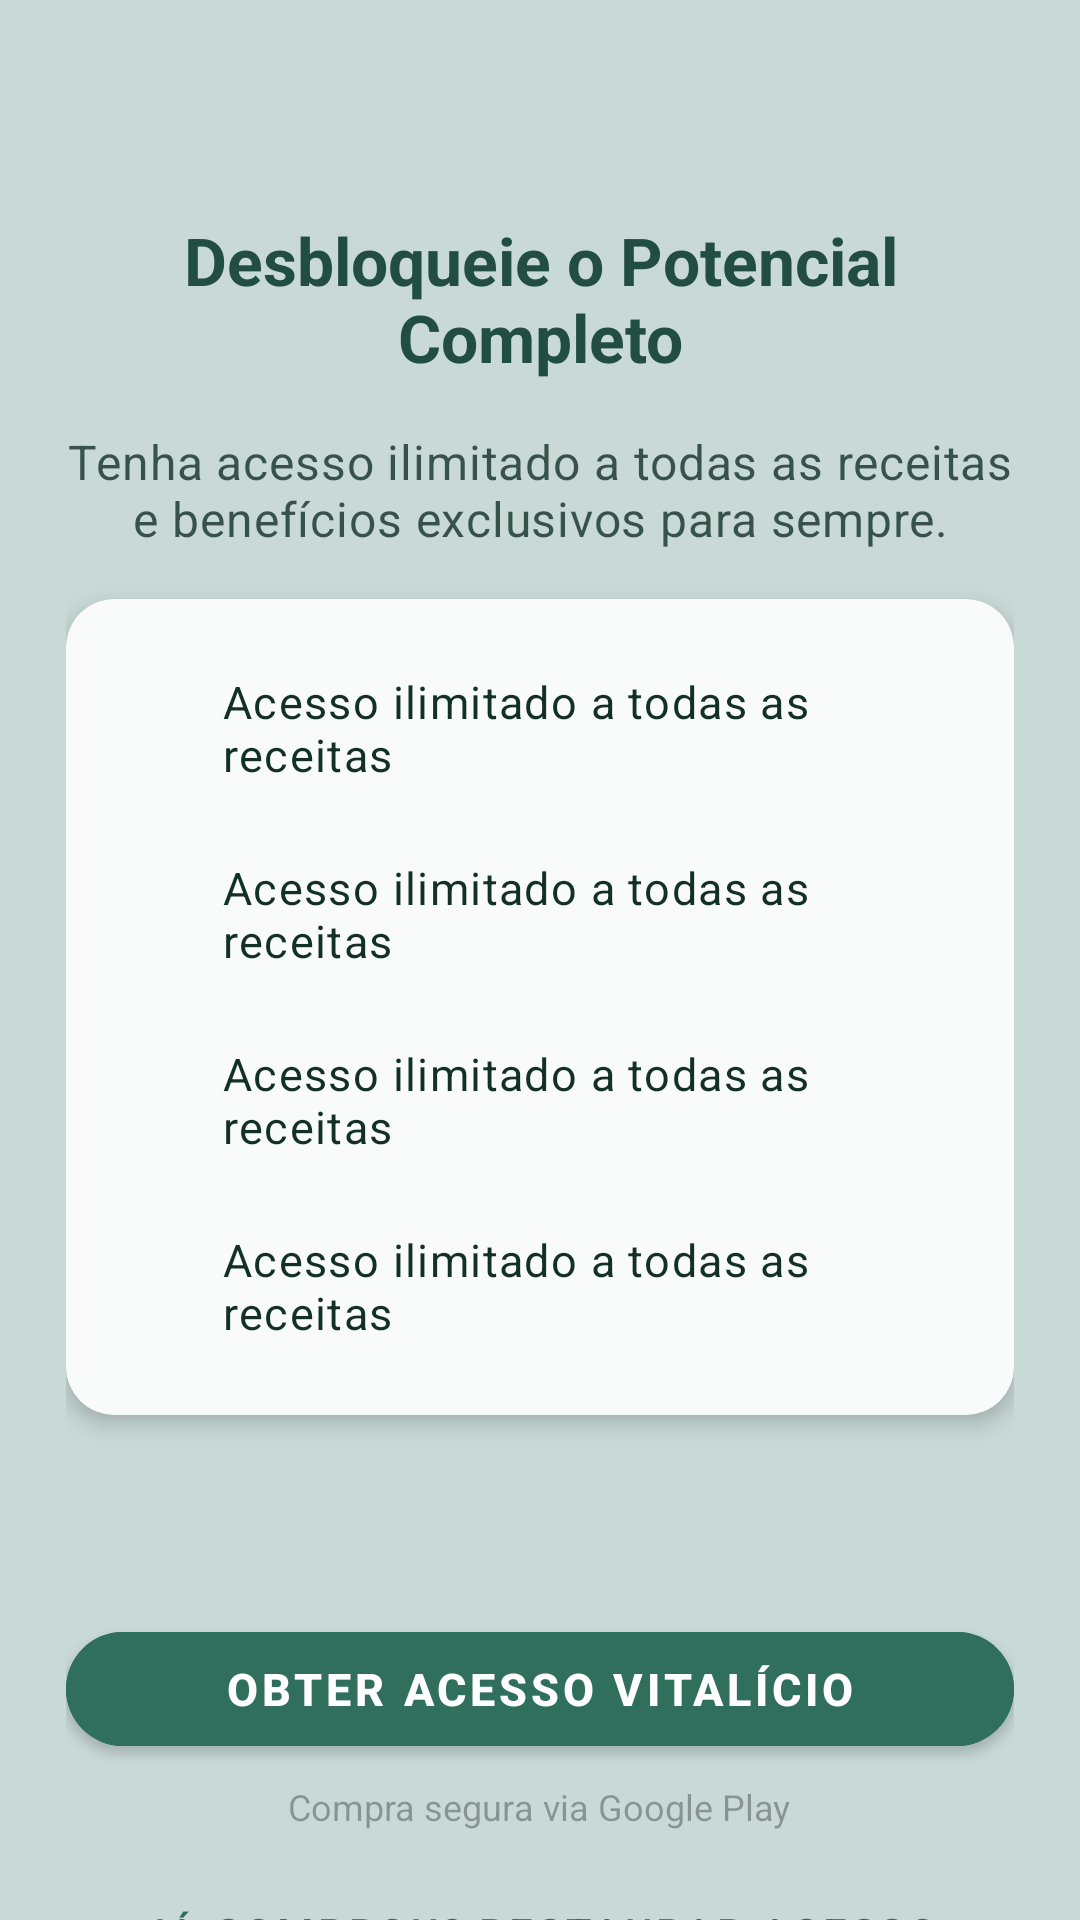

Android layout source for this screen:
<!-- AndroidManifest.xml: application theme Theme.AppReceitasCha -->
<!-- res/layout/fragment_plans.xml -->
<?xml version="1.0" encoding="utf-8"?>
<androidx.core.widget.NestedScrollView xmlns:android="http://schemas.android.com/apk/res/android"
    xmlns:app="http://schemas.android.com/apk/res-auto"
    xmlns:tools="http://schemas.android.com/tools"
    android:id="@+id/plansRoot"
    android:layout_width="match_parent"
    android:layout_height="match_parent"
    android:background="@color/app_background"
    android:fillViewport="true">

    <androidx.constraintlayout.widget.ConstraintLayout
        android:layout_width="match_parent"
        android:layout_height="wrap_content"
        android:paddingHorizontal="@dimen/plans_content_paddingHorizontal"
        android:paddingVertical="@dimen/plans_content_paddingVertical">

        <LinearLayout
            android:id="@+id/headerContainer"
            android:layout_width="match_parent"
            android:layout_height="wrap_content"
            android:gravity="center"
            android:orientation="vertical"
            app:layout_constraintBottom_toTopOf="@id/cardBenefits"
            app:layout_constraintTop_toTopOf="parent"
            app:layout_constraintVertical_chainStyle="spread_inside">

            <ImageView
                android:layout_width="@dimen/plans_icon_size"
                android:layout_height="@dimen/plans_icon_size"
                android:contentDescription="@null"
                android:src="@drawable/ic_recipe_lock_open_24"
                app:tint="@color/color_primary_base" />

            <TextView
                android:layout_width="wrap_content"
                android:layout_height="wrap_content"
                android:layout_marginTop="8dp"
                android:text="@string/plans_hero_title"
                android:textAlignment="center"
                android:textAppearance="?attr/textAppearanceHeadline5"
                android:textSize="@dimen/plans_textTitle_size"
                android:textColor="@color/color_primary_dark"
                android:textStyle="bold" />

            <TextView
                android:layout_width="wrap_content"
                android:layout_height="wrap_content"
                android:layout_marginTop="16dp"
                android:alpha="0.8"
                android:text="@string/plans_hero_subtitle"
                android:textAlignment="center"
                android:textAppearance="?attr/textAppearanceBody2"
                android:textSize="@dimen/plans_textSubTitle_size"
                android:textColor="@color/colorOnBackground" />
        </LinearLayout>

        <com.google.android.material.card.MaterialCardView
            android:id="@+id/cardBenefits"
            android:layout_width="match_parent"
            android:layout_height="wrap_content"
            android:layout_marginVertical="16dp"
            app:cardBackgroundColor="@color/surface_card_background"
            app:cardCornerRadius="16dp"
            app:cardElevation="4dp"
            app:contentPadding="@dimen/plans_cardBenefits_padding"
            app:layout_constraintBottom_toTopOf="@id/actionsContainer"
            app:layout_constraintTop_toBottomOf="@id/headerContainer">

            <LinearLayout
                android:layout_width="match_parent"
                android:layout_height="wrap_content"
                android:divider="@drawable/divider_transparent_8dp"
                android:orientation="vertical"
                android:showDividers="middle">

                <include
                    android:id="@+id/benefit1"
                    layout="@layout/item_benefit_check" />

                <include
                    android:id="@+id/benefit2"
                    layout="@layout/item_benefit_check" />

                <include
                    android:id="@+id/benefit3"
                    layout="@layout/item_benefit_check" />

                <include
                    android:id="@+id/benefit4"
                    layout="@layout/item_benefit_check" />

            </LinearLayout>
        </com.google.android.material.card.MaterialCardView>

        <LinearLayout
            android:id="@+id/actionsContainer"
            android:layout_width="match_parent"
            android:layout_height="wrap_content"
            android:gravity="center"
            android:orientation="vertical"
            app:layout_constraintBottom_toBottomOf="parent"
            app:layout_constraintTop_toBottomOf="@id/cardBenefits">

            <TextView
                android:id="@+id/tvPrice"
                android:layout_width="wrap_content"
                android:layout_height="wrap_content"
                android:layout_marginBottom="@dimen/plans_tvPrice_marginBottom"
                android:textAppearance="?attr/textAppearanceHeadline4"
                android:textColor="@color/color_primary_base"
                android:textStyle="bold"
                android:textSize="@dimen/plans_tvPrice_size"
                tools:text="R$ 29,90" />

            <com.google.android.material.button.MaterialButton
                android:id="@+id/btnPlanLifeBuy"
                android:layout_width="match_parent"
                android:layout_height="@dimen/plans_btnPlanLifeBuy_size"
                android:backgroundTint="@color/color_primary_base"
                android:text="@string/plans_btn_buy"
                android:textSize="@dimen/plans_btnPlanLifeBuy_text_size"
                android:textStyle="bold"
                app:cornerRadius="28dp" />

            <TextView
                android:id="@+id/tvDisclaimer"
                android:layout_width="wrap_content"
                android:layout_height="wrap_content"
                android:layout_marginTop="@dimen/plans_tvDisclaimer_marginTop"
                android:alpha="0.6"
                android:text="@string/plans_disclaimer"
                android:textSize="@dimen/plans_tvDisclaimer_size" />

            <com.google.android.material.button.MaterialButton
                android:id="@+id/btnPlansRestore"
                style="@style/Widget.MaterialComponents.Button.TextButton"
                android:layout_width="wrap_content"
                android:layout_height="wrap_content"
                android:textSize="@dimen/plans_btnbtnPlansRestore_size"
                android:layout_marginTop="@dimen/plans_btnPlansRestore_marginTop"
                android:text="@string/plans_btn_restore"
                android:textColor="@color/color_primary_base" />

        </LinearLayout>

        <ProgressBar
            android:id="@+id/progressPlans"
            android:layout_width="wrap_content"
            android:layout_height="wrap_content"
            android:visibility="gone"
            app:layout_constraintBottom_toBottomOf="parent"
            app:layout_constraintEnd_toEndOf="parent"
            app:layout_constraintStart_toStartOf="parent"
            app:layout_constraintTop_toTopOf="parent" />

    </androidx.constraintlayout.widget.ConstraintLayout>

</androidx.core.widget.NestedScrollView>
<!-- res/layout/item_benefit_check.xml (included above) -->
<?xml version="1.0" encoding="utf-8"?>
<LinearLayout xmlns:android="http://schemas.android.com/apk/res/android"
    xmlns:app="http://schemas.android.com/apk/res-auto"
    xmlns:tools="http://schemas.android.com/tools"
    android:layout_width="match_parent"
    android:layout_height="wrap_content"
    android:gravity="center_vertical"
    android:orientation="horizontal"
    android:paddingVertical="8dp">

    <ImageView
        android:id="@+id/iconCheck"
        android:layout_width="24dp"
        android:layout_height="24dp"
        android:layout_marginEnd="12dp"
        android:contentDescription="@null"
        app:srcCompat="@drawable/ic_check_circle_24"
        app:tint="@color/color_primary_base" />

    <TextView
        android:id="@+id/tvBenefit"
        android:layout_width="0dp"
        android:layout_height="wrap_content"
        android:layout_weight="1"
        android:textAppearance="?attr/textAppearanceBody1"
        android:textColor="@color/colorOnSurface"
        android:textSize="@dimen/plans_tvBenefit_size"
        tools:text="Acesso ilimitado a todas as receitas" />

</LinearLayout>
<!-- resources referenced by this layout -->
<resources>
  <color name="app_background">#C9DAD6</color>
  <color name="colorOnBackground">@color/text_primary</color>
  <color name="colorOnSurface">@color/text_primary</color>
  <color name="color_primary_base">#2F6F5B</color>
  <color name="color_primary_dark">#214E40</color>
  <color name="surface_card_background">#F9FBFA</color>
  <dimen name="plans_btnPlanLifeBuy_size">56dp</dimen>
  <dimen name="plans_btnPlanLifeBuy_text_size">16sp</dimen>
  <dimen name="plans_btnPlansRestore_marginTop">16dp</dimen>
  <dimen name="plans_btnbtnPlansRestore_size">14sp</dimen>
  <dimen name="plans_cardBenefits_padding">24dp</dimen>
  <dimen name="plans_content_paddingHorizontal">24dp</dimen>
  <dimen name="plans_content_paddingVertical">24dp</dimen>
  <dimen name="plans_icon_size">64dp</dimen>
  <dimen name="plans_textSubTitle_size">16sp</dimen>
  <dimen name="plans_textTitle_size">24sp</dimen>
  <dimen name="plans_tvBenefit_size">15sp</dimen>
  <dimen name="plans_tvDisclaimer_marginTop">8dp</dimen>
  <dimen name="plans_tvDisclaimer_size">12sp</dimen>
  <dimen name="plans_tvPrice_marginBottom">16dp</dimen>
  <dimen name="plans_tvPrice_size">34sp</dimen>
  <!-- drawable divider_transparent_8dp (drawable) -->
  <?xml version="1.0" encoding="utf-8"?>
  <shape xmlns:android="http://schemas.android.com/apk/res/android"
      android:shape="rectangle">
  
      <solid android:color="@android:color/transparent" />
  
      <size android:height="8dp" />
  
  </shape>
  <string name="plans_btn_buy">Obter Acesso Vitalício</string>
  <string name="plans_btn_restore">Já comprou? Restaurar acesso</string>
  <string name="plans_disclaimer">Compra segura via Google Play</string>
  <string name="plans_hero_subtitle">Tenha acesso ilimitado a todas as receitas e benefícios exclusivos para sempre.</string>
  <string name="plans_hero_title">Desbloqueie o Potencial Completo</string>
  <style name="Theme.AppReceitasCha" parent="Theme.MaterialComponents.DayNight.NoActionBar">
  
          
          <item name="colorPrimary">@color/colorPrimary</item>
          <item name="colorPrimaryVariant">@color/colorPrimaryVariant</item>
          <item name="colorOnPrimary">@color/colorOnPrimary</item>
  
          <item name="colorSecondary">@color/colorSecondary</item>
          <item name="colorOnSecondary">@color/colorOnSecondary</item>
  
          <item name="android:colorBackground">@color/colorBackground</item>
          <item name="colorOnBackground">@color/colorOnBackground</item>
  
          <item name="colorSurface">@color/colorSurface</item>
          <item name="colorOnSurface">@color/colorOnSurface</item>
  
          <item name="colorError">@color/colorError</item>
          <item name="colorOnError">@color/colorOnError</item>
  
          
          <item name="android:windowBackground">@color/app_background</item>
  
          
          <item name="android:statusBarColor">@android:color/transparent</item>
          <item name="android:navigationBarColor">@android:color/transparent</item>
          <item name="android:windowLightStatusBar">true</item>
          <item name="android:windowLightNavigationBar" tools:targetApi="o_mr1">true</item>
  
          
      </style>
  <color name="text_primary">#133026</color>
  <color name="colorPrimary">@color/color_primary_base</color>
  <color name="colorPrimaryVariant">@color/color_primary_dark</color>
  <color name="colorOnPrimary">@color/color_on_primary_base</color>
  <color name="colorSecondary">@color/color_primary_light</color>
  <color name="colorOnSecondary">@color/color_on_primary_base</color>
  <color name="colorBackground">@color/app_background</color>
  <color name="colorSurface">@color/surface_card_background</color>
  <color name="colorError">@color/text_error</color>
  <color name="colorOnError">@color/color_on_primary_base</color>
  <color name="color_on_primary_base">#FFFFFF</color>
  <color name="color_primary_light">#4C8C74</color>
  <color name="text_error">#B3261E</color>
</resources>
